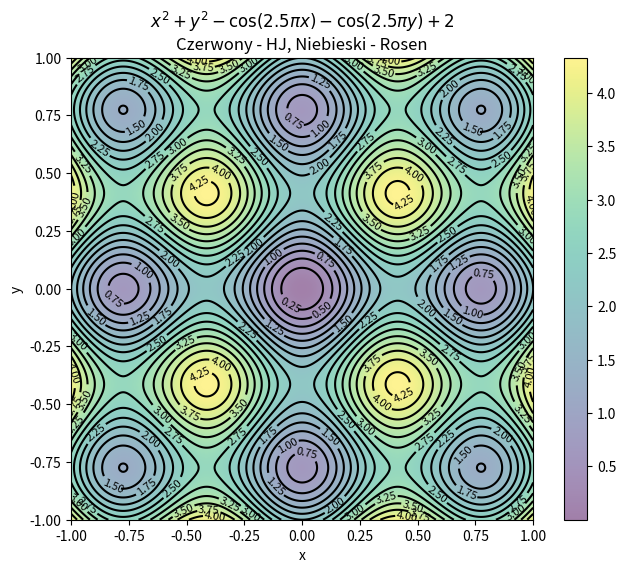

The matplotlib source for this figure: (Note: this script raises an exception after producing the figure.)
import numpy as np
import matplotlib.pyplot as plt

# Define the function
def f(x, y):
    return x**2 + y**2 - np.cos(2.5 * np.pi * x) - np.cos(2.5 * np.pi * y) + 2

# Generate x and y values
x = np.linspace(-1, 1, 400)
y = np.linspace(-1, 1, 400)
X, Y = np.meshgrid(x, y)

# Compute the function values for the grid points
Z = f(X, Y)

# Create a contour plot
plt.figure(figsize=(8, 6))
contours = plt.contour(X, Y, Z, levels=20, colors='k')
plt.clabel(contours, inline=True, fontsize=8)

# Add a color map to visualize the function surface
plt.imshow(Z, extent=[x.min(), x.max(), y.min(), y.max()], origin='lower',
           cmap='viridis', alpha=0.5)
plt.colorbar()

# Add labels and title
plt.xlabel('x')
plt.ylabel('y')
plt.title('$x^2 + y^2 - \cos(2.5\pi x) - \cos(2.5\pi y) + 2$\nCzerwony - HJ, Niebieski - Rosen')

with open('Metody_Optymalizacji\\hj.txt', 'r') as file:
    for line in file:
        x, y = map(float, line.strip().split(';'))
        plt.scatter(x, y, color='red', marker='o', s=15)
        
with open('Metody_Optymalizacji\\rosen.txt', 'r') as file:
    for line in file:
        x, y = map(float, line.strip().split(';'))
        plt.scatter(x, y, color='blue', marker='o', s=15)


# Show the plot
plt.show()
